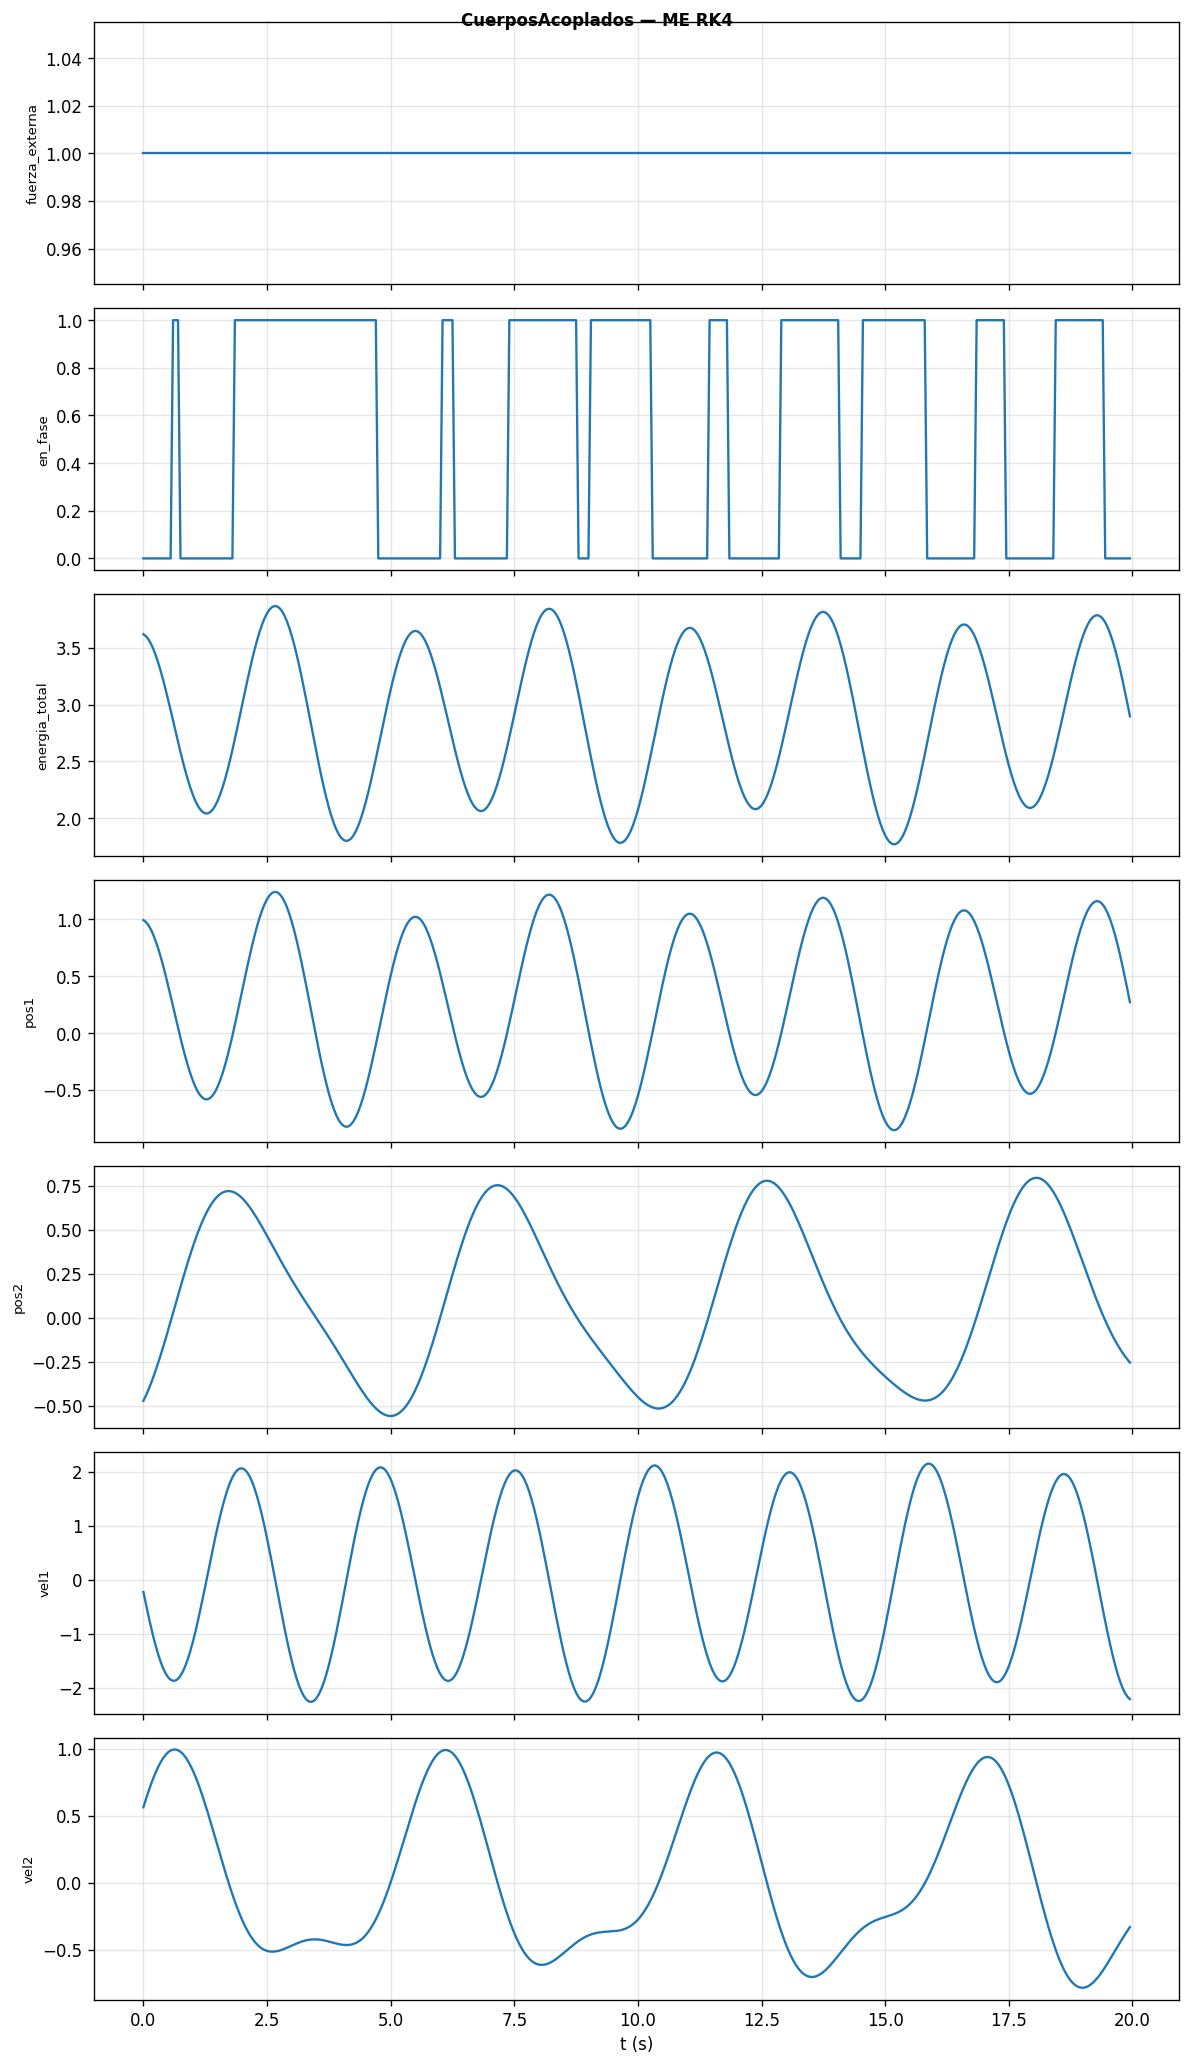

Values plotted in this chart, from the file beside it:
t, fuerza_externa, en_fase, energia_total, pos1, pos2, vel1, vel2
0, 1, 0, 3.619, 0.9944, -0.4735, -0.2239, 0.5615
0.05, 1, 0, 3.603, 0.9777, -0.4439, -0.4436, 0.6206
0.1, 1, 0, 3.575, 0.9502, -0.4114, -0.6562, 0.6768
0.15, 1, 0, 3.537, 0.9122, -0.3763, -0.8589, 0.7296
0.2, 1, 0, 3.489, 0.8645, -0.3385, -1.049, 0.7787
0.25, 1, 0, 3.433, 0.8076, -0.2985, -1.224, 0.8235
0.3, 1, 0, 3.367, 0.7423, -0.2563, -1.382, 0.8637
0.35, 1, 0, 3.295, 0.6697, -0.2122, -1.52, 0.899
0.4, 1, 0, 3.216, 0.5907, -0.1665, -1.637, 0.9289
0.45, 1, 0, 3.131, 0.5063, -0.1194, -1.732, 0.9534
0.5, 1, 0, 3.043, 0.4179, -0.07122, -1.802, 0.9721
0.55, 1, 0, 2.952, 0.3265, -0.02227, -1.848, 0.9849
0.6, 1, 1, 2.859, 0.2335, 0.02717, -1.868, 0.9917
0.65, 1, 1, 2.765, 0.1402, 0.0768, -1.862, 0.9925
0.7, 1, 1, 2.673, 0.04781, 0.1263, -1.83, 0.9872
0.75, 1, 0, 2.583, -0.04237, 0.1754, -1.773, 0.976
0.8, 1, 0, 2.496, -0.1291, 0.2238, -1.692, 0.9589
0.85, 1, 0, 2.414, -0.2111, 0.2712, -1.587, 0.936
0.9, 1, 0, 2.338, -0.2874, 0.3173, -1.459, 0.9077
0.95, 1, 0, 2.268, -0.3567, 0.3619, -1.312, 0.8741
1, 1, 0, 2.207, -0.4183, 0.4047, -1.146, 0.8357
1.05, 1, 0, 2.154, -0.471, 0.4454, -0.963, 0.7927
1.1, 1, 0, 2.111, -0.5143, 0.4839, -0.7663, 0.7455
1.15, 1, 0, 2.078, -0.5475, 0.5199, -0.5583, 0.6945
1.2, 1, 0, 2.055, -0.57, 0.5533, -0.3416, 0.6403
1.25, 1, 0, 2.043, -0.5815, 0.5839, -0.1189, 0.5832
1.3, 1, 0, 2.043, -0.5818, 0.6115, 0.1066, 0.5238
1.35, 1, 0, 2.054, -0.5709, 0.6362, 0.3321, 0.4625
1.4, 1, 0, 2.076, -0.5487, 0.6578, 0.5547, 0.4
1.45, 1, 0, 2.109, -0.5155, 0.6762, 0.7713, 0.3366
1.5, 1, 0, 2.153, -0.4717, 0.6914, 0.9791, 0.2729
1.55, 1, 0, 2.207, -0.4178, 0.7035, 1.175, 0.2095
1.6, 1, 0, 2.271, -0.3544, 0.7124, 1.358, 0.1467
1.65, 1, 0, 2.343, -0.2823, 0.7182, 1.523, 0.08504
1.7, 1, 0, 2.423, -0.2024, 0.7209, 1.67, 0.02498
1.75, 1, 0, 2.509, -0.1157, 0.7207, 1.796, -0.03309
1.8, 1, 0, 2.602, -0.02321, 0.7176, 1.899, -0.08879
1.85, 1, 1, 2.699, 0.07384, 0.7119, 1.979, -0.1418
1.9, 1, 1, 2.799, 0.1742, 0.7035, 2.033, -0.1918
1.95, 1, 1, 2.902, 0.2767, 0.6927, 2.062, -0.2385
2, 1, 1, 3.005, 0.38, 0.6797, 2.064, -0.2818
2.05, 1, 1, 3.108, 0.4827, 0.6646, 2.04, -0.3214
2.1, 1, 1, 3.208, 0.5835, 0.6476, 1.989, -0.3573
2.15, 1, 1, 3.306, 0.6812, 0.629, 1.913, -0.3894
2.2, 1, 1, 3.399, 0.7744, 0.6088, 1.812, -0.4176
2.25, 1, 1, 3.487, 0.8619, 0.5873, 1.687, -0.442
2.3, 1, 1, 3.568, 0.9427, 0.5646, 1.54, -0.4626
2.35, 1, 1, 3.641, 1.016, 0.5411, 1.373, -0.4796
2.4, 1, 1, 3.705, 1.08, 0.5167, 1.187, -0.4931
2.45, 1, 1, 3.759, 1.134, 0.4918, 0.9854, -0.5032
2.5, 1, 1, 3.803, 1.178, 0.4665, 0.7702, -0.5102
2.55, 1, 1, 3.836, 1.211, 0.4408, 0.544, -0.5143
2.6, 1, 1, 3.857, 1.232, 0.4151, 0.3098, -0.5159
2.65, 1, 1, 3.867, 1.242, 0.3893, 0.07036, -0.5151
2.7, 1, 1, 3.864, 1.239, 0.3636, -0.1712, -0.5123
2.75, 1, 1, 3.85, 1.225, 0.3381, -0.4119, -0.5078
2.8, 1, 1, 3.823, 1.198, 0.3128, -0.6487, -0.5019
2.85, 1, 1, 3.785, 1.16, 0.2879, -0.8787, -0.4949
2.9, 1, 1, 3.735, 1.11, 0.2634, -1.099, -0.4872
2.95, 1, 1, 3.675, 1.05, 0.2392, -1.307, -0.479
... 340 more rows
